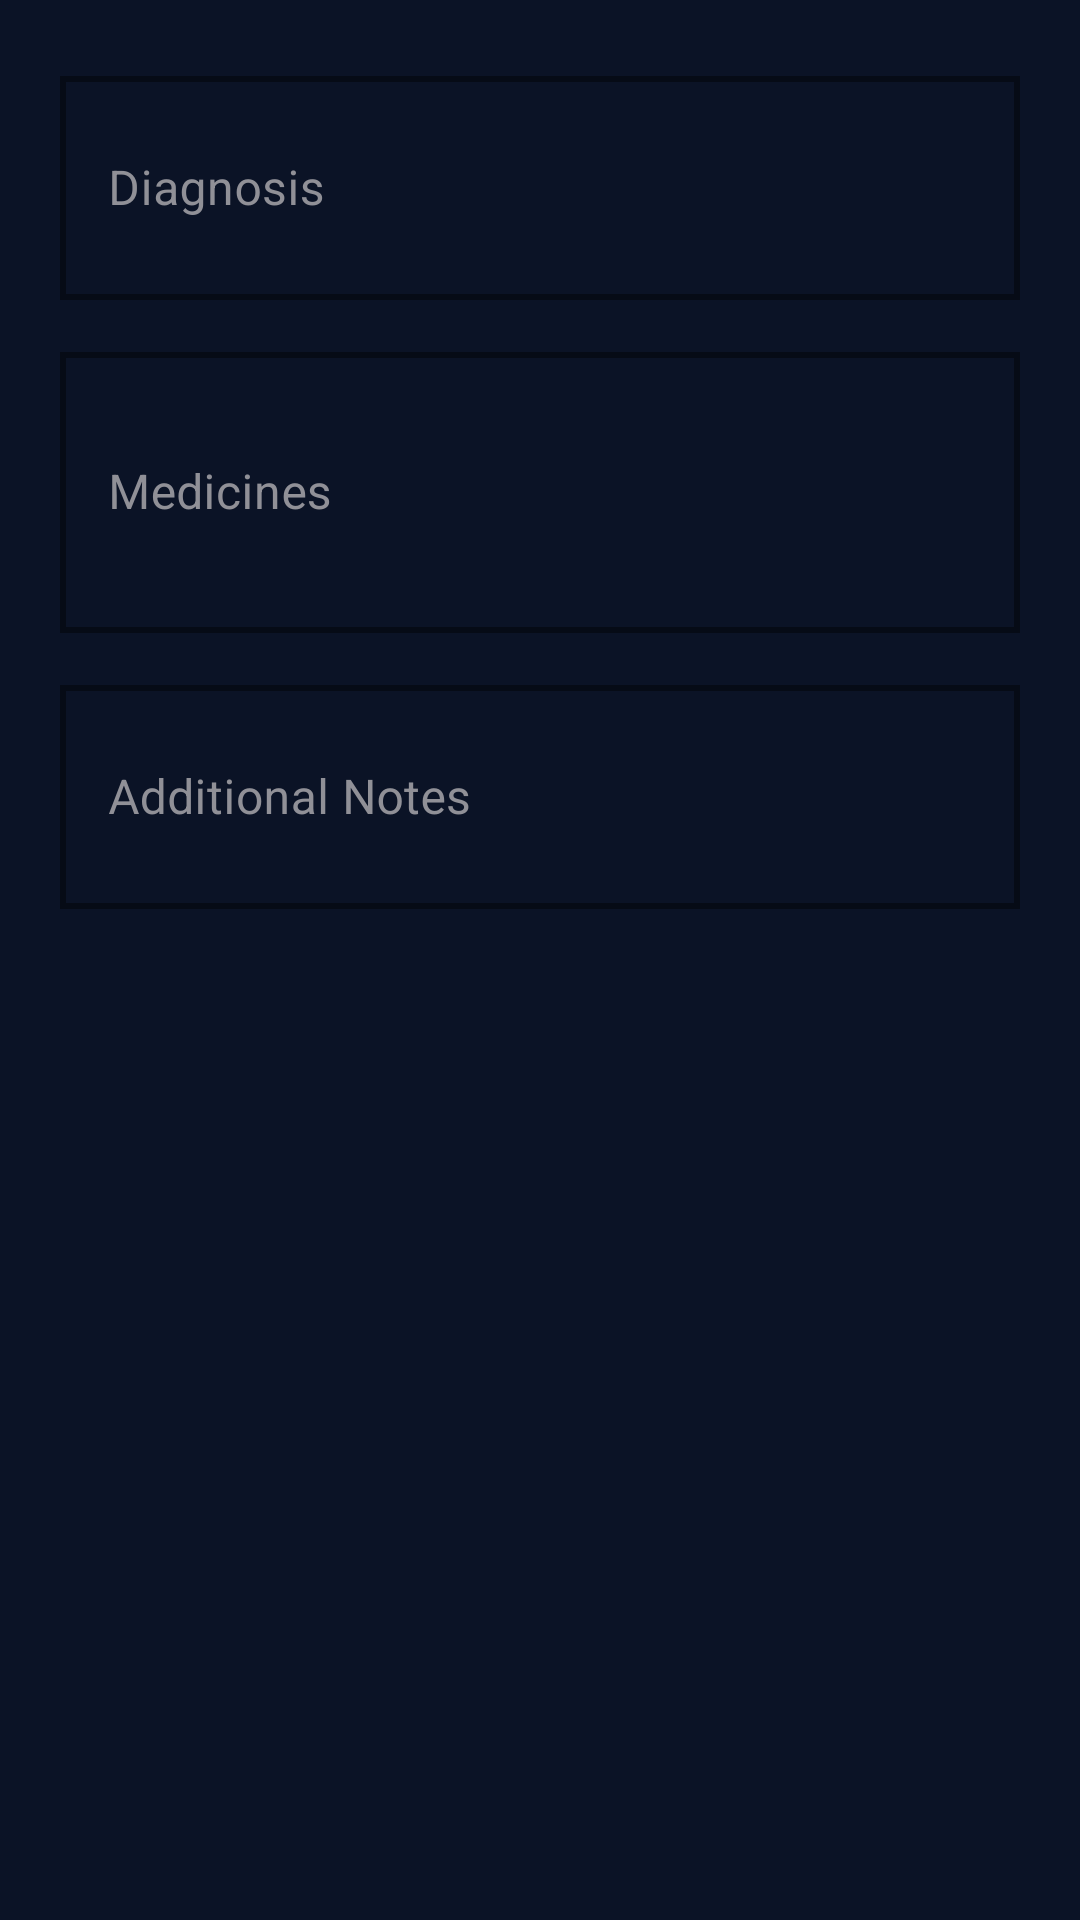

Reconstruct the res/layout file that produces this screen, plus the resources it refers to.
<!-- AndroidManifest.xml: application theme Theme.SmartQ -->
<!-- res/layout/dialog_prescription.xml -->
<?xml version="1.0" encoding="utf-8"?>
<LinearLayout xmlns:android="http://schemas.android.com/apk/res/android"
    android:layout_width="match_parent"
    android:layout_height="wrap_content"
    android:orientation="vertical"
    android:padding="20dp">

    <com.google.android.material.textfield.TextInputLayout
        android:layout_width="match_parent"
        android:layout_height="wrap_content"
        android:hint="Diagnosis"
        style="@style/SmartQ.TextInput">

        <com.google.android.material.textfield.TextInputEditText
            android:id="@+id/etDiagnosis"
            android:layout_width="match_parent"
            android:layout_height="wrap_content"
            android:inputType="textMultiLine"
            android:minLines="2"/>
    </com.google.android.material.textfield.TextInputLayout>

    <com.google.android.material.textfield.TextInputLayout
        android:layout_width="match_parent"
        android:layout_height="wrap_content"
        android:hint="Medicines"
        android:layout_marginTop="12dp"
        style="@style/SmartQ.TextInput">

        <com.google.android.material.textfield.TextInputEditText
            android:id="@+id/etMedicines"
            android:layout_width="match_parent"
            android:layout_height="wrap_content"
            android:inputType="textMultiLine"
            android:minLines="3"/>
    </com.google.android.material.textfield.TextInputLayout>

    <com.google.android.material.textfield.TextInputLayout
        android:layout_width="match_parent"
        android:layout_height="wrap_content"
        android:hint="Additional Notes"
        android:layout_marginTop="12dp"
        style="@style/SmartQ.TextInput">

        <com.google.android.material.textfield.TextInputEditText
            android:id="@+id/etNotes"
            android:layout_width="match_parent"
            android:layout_height="wrap_content"
            android:inputType="textMultiLine"
            android:minLines="2"/>
    </com.google.android.material.textfield.TextInputLayout>

</LinearLayout>
<!-- resources referenced by this layout -->
<resources>
  <style name="SmartQ.TextInput" parent="Widget.MaterialComponents.TextInputLayout.OutlinedBox">
          <item name="boxCornerRadiusTopStart">0dp</item>
          <item name="boxCornerRadiusTopEnd">0dp</item>
          <item name="boxCornerRadiusBottomStart">0dp</item>
          <item name="boxCornerRadiusBottomEnd">0dp</item>
          <item name="boxStrokeColor">@color/primary</item>
          <item name="hintTextColor">@color/primary</item>
          <item name="android:textColorHint">@color/text_secondary</item>
          <item name="boxBackgroundColor">@color/transparent</item>
          <item name="boxStrokeWidth">2dp</item>
      </style>
  <style name="Theme.SmartQ" parent="Theme.Material3.DayNight.NoActionBar">
          
          <item name="colorPrimary">@color/primary</item>
          <item name="colorOnPrimary">@color/on_primary</item>
          <item name="colorPrimaryContainer">@color/primary_container</item>
          <item name="colorOnPrimaryContainer">@color/on_primary_container</item>
          <item name="colorSecondary">@color/secondary</item>
          <item name="colorOnSecondary">@color/on_secondary</item>
          <item name="colorSecondaryContainer">@color/secondary_container</item>
          <item name="colorTertiary">@color/tertiary</item>
          <item name="colorTertiaryContainer">@color/tertiary_container</item>
          <item name="colorOnTertiaryContainer">@color/on_tertiary_container</item>
          <item name="colorSurface">@color/surface</item>
          <item name="colorSurfaceVariant">@color/surface_variant</item>
          <item name="colorOnSurface">@color/on_surface</item>
          <item name="colorOnSurfaceVariant">@color/on_surface_variant</item>
          <item name="colorOutline">@color/outline</item>
          <item name="colorError">@color/error</item>
          <item name="colorOnError">@color/on_error</item>
          <item name="colorErrorContainer">@color/error_container</item>
  
          
          <item name="android:windowBackground">@color/surface</item>
          <item name="android:colorBackground">@color/surface</item>
  
          
          <item name="android:statusBarColor">@color/surface</item>
          <item name="android:windowLightStatusBar">false</item>
          <item name="android:windowLightNavigationBar">false</item>
          <item name="android:forceDarkAllowed">false</item>
  
          
          <item name="android:navigationBarColor">@color/surface_container_lowest</item>
          <item name="android:navigationBarDividerColor">@color/surface_container_lowest</item>
  
          
          <item name="android:windowActivityTransitions">true</item>
          <item name="android:windowContentTransitions">true</item>
  
          
          <item name="android:textColorPrimary">@color/on_surface</item>
          <item name="android:textColorSecondary">@color/on_surface_variant</item>
          <item name="android:textColorHint">@color/text_hint</item>
      </style>
  <color name="primary">#89CEFF</color>
  <color name="text_secondary">#909097</color>
  <color name="transparent">#00000000</color>
  <color name="on_primary">#00344D</color>
  <color name="primary_container">#001A29</color>
  <color name="on_primary_container">#0089C3</color>
  <color name="secondary">#B7C8E1</color>
  <color name="on_secondary">#213145</color>
  <color name="secondary_container">#3A4A5F</color>
  <color name="tertiary">#FFB3AD</color>
  <color name="tertiary_container">#390003</color>
  <color name="on_tertiary_container">#EB4141</color>
  <color name="surface">#0B1326</color>
  <color name="surface_variant">#2D3449</color>
  <color name="on_surface">#DAE2FD</color>
  <color name="on_surface_variant">#C6C6CD</color>
  <color name="outline">#909097</color>
  <color name="error">#FFB4AB</color>
  <color name="on_error">#690005</color>
  <color name="error_container">#93000A</color>
  <color name="surface_container_lowest">#060E20</color>
  <color name="text_hint">#5A5A63</color>
</resources>
